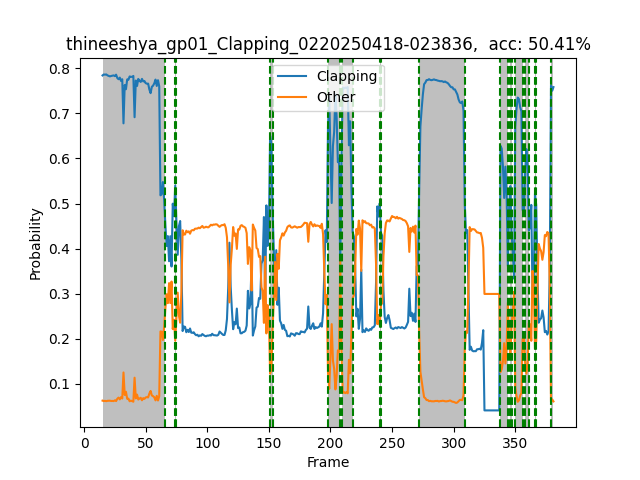

The data file committed next to this chart (first rows):
Frame, Action, clapping_prob, other_prob, num_people, inference_time, frame_rate, detection_time, pose_time, track_time, action_time
31, clapping, 0.7843, 0.06264, 2, 0.096, 10.42, 0.008, 0.04, 0.0009999, 0.029
32, clapping, 0.7865, 0.06169, 2, 0.088, 11.36, 0.007999, 0.036, 0.0, 0.027
33, clapping, 0.7859, 0.06221, 2, 0.1071, 9.336, 0.011, 0.03807, 0.001, 0.03304
34, clapping, 0.7866, 0.06145, 2, 0.095, 10.53, 0.008, 0.035, 0.0, 0.029
35, clapping, 0.7844, 0.06226, 2, 0.091, 10.99, 0.008001, 0.034, 0.0009999, 0.028
36, clapping, 0.7833, 0.06227, 2, 0.09005, 11.1, 0.007, 0.03105, 0.001001, 0.028
37, clapping, 0.7822, 0.06252, 2, 0.078, 12.82, 0.007, 0.032, 0.0009999, 0.03
38, clapping, 0.7831, 0.06184, 2, 0.075, 13.33, 0.007, 0.031, 0.0009999, 0.028
39, clapping, 0.7838, 0.062, 2, 0.08703, 11.49, 0.006999, 0.03403, 0.001001, 0.031
40, clapping, 0.7844, 0.06164, 2, 0.094, 10.64, 0.008, 0.036, 0.0, 0.029
41, clapping, 0.7828, 0.06328, 2, 0.088, 11.36, 0.008, 0.032, 0.0, 0.029
42, clapping, 0.786, 0.06168, 2, 0.09304, 10.75, 0.007, 0.032, 0.0, 0.03
43, clapping, 0.7785, 0.06687, 2, 0.104, 9.615, 0.007, 0.036, 0.001, 0.038
44, clapping, 0.7759, 0.06935, 2, 0.08805, 11.36, 0.006999, 0.034, 0.001, 0.03205
45, clapping, 0.7794, 0.06543, 2, 0.087, 11.49, 0.008, 0.033, 0.0, 0.029
46, clapping, 0.7721, 0.07038, 2, 0.094, 10.64, 0.008001, 0.032, 0.0, 0.031
47, clapping, 0.7758, 0.0674, 2, 0.09904, 10.1, 0.008, 0.03604, 0.0, 0.031
48, clapping, 0.678, 0.1252, 2, 0.086, 11.63, 0.007, 0.033, 0.0, 0.029
49, clapping, 0.763, 0.07516, 2, 0.099, 10.1, 0.008, 0.036, 0.0, 0.031
50, clapping, 0.7537, 0.08233, 2, 0.09205, 10.86, 0.008052, 0.037, 0.0009985, 0.028
51, clapping, 0.7755, 0.06677, 2, 0.092, 10.87, 0.008, 0.037, 0.0, 0.028
52, clapping, 0.7747, 0.06707, 2, 0.09303, 10.75, 0.007999, 0.034, 0.0, 0.03103
53, clapping, 0.782, 0.06121, 2, 0.093, 10.75, 0.008, 0.034, 0.0, 0.029
54, clapping, 0.7813, 0.06269, 2, 0.102, 9.804, 0.008, 0.038, 0.0, 0.034
55, clapping, 0.7812, 0.0614, 2, 0.08004, 12.49, 0.008, 0.03204, 0.0, 0.028
56, clapping, 0.7832, 0.06029, 2, 0.09, 11.11, 0.008, 0.037, 0.000998, 0.032
57, clapping, 0.6916, 0.1135, 2, 0.092, 10.87, 0.007, 0.038, 0.0, 0.032
58, clapping, 0.773, 0.06755, 2, 0.09305, 10.75, 0.008, 0.03405, 0.0, 0.034
59, clapping, 0.7609, 0.07605, 2, 0.096, 10.42, 0.008002, 0.04, 0.001, 0.031
60, clapping, 0.7765, 0.0651, 2, 0.09, 11.11, 0.008, 0.039, 0.001, 0.028
61, clapping, 0.7723, 0.06736, 2, 0.09657, 10.36, 0.008, 0.038, 0.001, 0.03052
62, clapping, 0.7699, 0.06902, 2, 0.092, 10.87, 0.007999, 0.038, 0.0, 0.034
63, clapping, 0.7766, 0.06344, 2, 0.091, 10.99, 0.008, 0.038, 0.002, 0.031
64, clapping, 0.7711, 0.06822, 2, 0.091, 10.99, 0.007999, 0.038, 0.0, 0.029
65, clapping, 0.7719, 0.06656, 2, 0.088, 11.36, 0.008, 0.034, 0.0, 0.029
66, clapping, 0.7673, 0.06961, 2, 0.094, 10.64, 0.008, 0.035, 0.0, 0.03
67, clapping, 0.766, 0.07036, 2, 0.092, 10.87, 0.007, 0.033, 0.002001, 0.031
68, clapping, 0.7661, 0.06976, 2, 0.096, 10.42, 0.008, 0.038, 0.0, 0.03
69, clapping, 0.7532, 0.0784, 2, 0.096, 10.42, 0.01, 0.038, 0.0, 0.03
70, clapping, 0.745, 0.08411, 2, 0.086, 11.63, 0.009001, 0.037, 0.0009999, 0.028
71, clapping, 0.759, 0.07416, 2, 0.093, 10.75, 0.009, 0.036, 0.0009999, 0.03
72, clapping, 0.7616, 0.07254, 4, 0.095, 10.53, 0.008, 0.038, 0.0, 0.033
73, clapping, 0.7667, 0.07008, 3, 0.095, 10.53, 0.008, 0.044, 0.0, 0.03
74, clapping, 0.7751, 0.06321, 3, 0.108, 9.26, 0.008, 0.043, 0.001, 0.03
75, clapping, 0.7609, 0.07329, 3, 0.09152, 10.93, 0.008, 0.04252, 0.0009999, 0.033
76, clapping, 0.7738, 0.06293, 3, 0.092, 10.87, 0.007998, 0.041, 0.0009997, 0.03
77, clapping, 0.7603, 0.07246, 3, 0.09113, 10.97, 0.008, 0.04, 0.001, 0.03013
78, clapping, 0.5182, 0.2162, 3, 0.093, 10.75, 0.007998, 0.042, 0.0009999, 0.028
79, clapping, 0.5212, 0.2157, 3, 0.09, 11.11, 0.007999, 0.04, 0.0, 0.028
80, clapping, 0.5477, 0.1974, 3, 0.09504, 10.52, 0.007, 0.04004, 0.0009999, 0.032
81, clapping, 0.5085, 0.2258, 3, 0.087, 11.49, 0.007998, 0.04, 0.001, 0.027
82, clapping, 0.4525, 0.2672, 3, 0.092, 10.87, 0.006999, 0.039, 0.001, 0.029
83, clapping, 0.4058, 0.2987, 3, 0.09703, 10.31, 0.008043, 0.03999, 0.0, 0.031
84, clapping, 0.4278, 0.2789, 3, 0.092, 10.87, 0.008, 0.042, 0.001, 0.031
85, clapping, 0.372, 0.3234, 3, 0.09113, 10.97, 0.008, 0.04, 0.001, 0.03113
86, clapping, 0.4275, 0.2792, 3, 0.093, 10.75, 0.007, 0.038, 0.001, 0.035
87, clapping, 0.3603, 0.3269, 3, 0.092, 10.87, 0.01, 0.04, 0.0, 0.029
88, clapping, 0.4997, 0.2214, 3, 0.09104, 10.98, 0.008, 0.04104, 0.0009995, 0.03
89, clapping, 0.4725, 0.2421, 3, 0.089, 11.24, 0.008, 0.04, 0.0, 0.029
90, clapping, 0.5401, 0.1955, 3, 0.089, 11.24, 0.008, 0.039, 0.001002, 0.027
... 307 more rows
